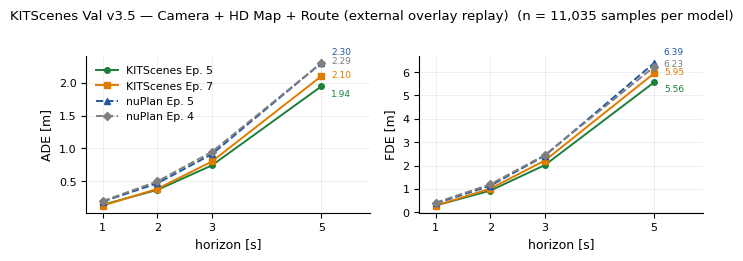

Recreate this plot in Python. (Note: this script raises an exception after producing the figure.)
# ruff: noqa
"""Result figures from the reported evaluation numbers (no fabrication)."""
import matplotlib
matplotlib.use("Agg")
import matplotlib.pyplot as plt
import numpy as np

plt.rcParams.update({
    "font.family": "Helvetica", "font.size": 9, "axes.titlesize": 9.5, "axes.labelsize": 9,
    "legend.fontsize": 7.8, "xtick.labelsize": 8, "ytick.labelsize": 8, "svg.fonttype": "none",
    "axes.spines.top": False, "axes.spines.right": False,
})
OUT = "/tmp/autoe2e_paper/vivlio/figures/"
H = [1, 2, 3, 5]
MODELS = ["KITScenes Ep. 5", "KITScenes Ep. 7", "nuPlan Ep. 5", "nuPlan Ep. 4"]
COL = {"KITScenes Ep. 5": "#1b7f3b", "KITScenes Ep. 7": "#e07b00", "nuPlan Ep. 5": "#2456a4", "nuPlan Ep. 4": "#7f7f7f"}
MK = {"KITScenes Ep. 5": "o", "KITScenes Ep. 7": "s", "nuPlan Ep. 5": "^", "nuPlan Ep. 4": "D"}
LS = {"KITScenes Ep. 5": "-", "KITScenes Ep. 7": "-", "nuPlan Ep. 5": "--", "nuPlan Ep. 4": "--"}

VAL_ADE = {"KITScenes Ep. 5": [0.1472, 0.3729, 0.7449, 1.9405], "KITScenes Ep. 7": [0.1347, 0.3886, 0.8035, 2.0952],
           "nuPlan Ep. 5": [0.1951, 0.4723, 0.9147, 2.2951], "nuPlan Ep. 4": [0.2030, 0.5018, 0.9503, 2.2919]}
VAL_FDE = {"KITScenes Ep. 5": [0.2850, 0.9239, 2.0196, 5.5645], "KITScenes Ep. 7": [0.2831, 1.0101, 2.2127, 5.9509],
           "nuPlan Ep. 5": [0.3779, 1.1331, 2.4226, 6.3885], "nuPlan Ep. 4": [0.4066, 1.1935, 2.4508, 6.2272]}
TEST_ADE = {"KITScenes Ep. 5": [0.1463, 0.4121, 0.8263, 2.1042], "KITScenes Ep. 7": [0.1680, 0.4923, 0.9831, 2.4699],
            "nuPlan Ep. 5": [0.1602, 0.3979, 0.7924, 2.1120], "nuPlan Ep. 4": [0.1916, 0.4817, 0.9181, 2.2840]}
TEST_FDE = {"KITScenes Ep. 5": [0.3107, 1.0453, 2.2199, 5.9422], "KITScenes Ep. 7": [0.3754, 1.2512, 2.6242, 6.8964],
            "nuPlan Ep. 5": [0.3134, 0.9727, 2.1621, 6.1751], "nuPlan Ep. 4": [0.3899, 1.1514, 2.3895, 6.4266]}
VAL_LAT = {"KITScenes Ep. 5": 0.9844, "KITScenes Ep. 7": 1.0220, "nuPlan Ep. 5": 1.1911, "nuPlan Ep. 4": 1.2082}
VAL_LON = {"KITScenes Ep. 5": 1.4025, "KITScenes Ep. 7": 1.5659, "nuPlan Ep. 5": 1.6633, "nuPlan Ep. 4": 1.6448}
TEST_LAT = {"KITScenes Ep. 5": 1.2044, "KITScenes Ep. 7": 1.4730, "nuPlan Ep. 5": 1.0584, "nuPlan Ep. 4": 1.2167}
TEST_LON = {"KITScenes Ep. 5": 1.4051, "KITScenes Ep. 7": 1.6598, "nuPlan Ep. 5": 1.5496, "nuPlan Ep. 4": 1.6287}


def curves(ade, fde, title, fname, n):
    fig, axes = plt.subplots(1, 2, figsize=(6.9, 2.55))
    for ax, data, name in zip(axes, (ade, fde), ("ADE [m]", "FDE [m]")):
        for m in MODELS:
            ax.plot(H, data[m], LS[m], marker=MK[m], ms=4, lw=1.4, color=COL[m], label=m)
            dy = {"KITScenes Ep. 5": -7, "KITScenes Ep. 7": -1, "nuPlan Ep. 5": 6, "nuPlan Ep. 4": 0}[m]
            ax.annotate(f"{data[m][-1]:.2f}", (5, data[m][-1]), textcoords="offset points", xytext=(7, dy), fontsize=6.5, color=COL[m])
        ax.set_xlabel("horizon [s]"); ax.set_ylabel(name); ax.set_xticks(H); ax.grid(alpha=0.3, lw=0.5)
        ax.set_xlim(0.7, 5.9)
    axes[0].legend(frameon=False, loc="upper left")
    fig.suptitle(f"{title}  (n = {n} samples per model)", fontsize=9.5, y=1.0)
    fig.tight_layout()
    fig.savefig(OUT + fname, bbox_inches="tight"); plt.close(fig)


curves(VAL_ADE, VAL_FDE, "KITScenes Val v3.5 — Camera + HD Map + Route (external overlay replay)", "fig_results_val.svg", "11,035")
curves(TEST_ADE, TEST_FDE, "KITScenes Test v1.0 — Camera only (external overlay replay)", "fig_results_test.svg", "23,690")

# lateral / longitudinal bars
fig, axes = plt.subplots(1, 2, figsize=(6.9, 2.4), sharey=True)
for ax, lat, lon, title in zip(axes, (VAL_LAT, TEST_LAT), (VAL_LON, TEST_LON),
                               ("Val v3.5: Camera + Map + Route (n = 11,035)", "Test v1.0: Camera only (n = 23,690)")):
    x = np.arange(len(MODELS)); w = 0.38
    b1 = ax.bar(x - w / 2, [lat[m] for m in MODELS], w, color=[COL[m] for m in MODELS], alpha=0.55, label="mean |lateral| (y)")
    b2 = ax.bar(x + w / 2, [lon[m] for m in MODELS], w, color=[COL[m] for m in MODELS], alpha=1.0, label="mean |longitudinal| (x)",
                hatch="///", edgecolor="white")
    for rect in list(b1) + list(b2):
        ax.text(rect.get_x() + rect.get_width() / 2, rect.get_height() + 0.02, f"{rect.get_height():.2f}",
                ha="center", va="bottom", fontsize=6.5)
    ax.set_xticks(x); ax.set_xticklabels([m.replace(" Ep. ", "\nEp. ") for m in MODELS], fontsize=7.5)
    ax.set_title(title); ax.grid(axis="y", alpha=0.3, lw=0.5); ax.set_ylim(0, 2.35)
axes[0].set_ylabel("mean absolute error over valid steps [m]")
from matplotlib.patches import Patch
axes[1].legend(handles=[Patch(facecolor="#888", alpha=0.55, label="mean |lateral| error"),
                        Patch(facecolor="#888", hatch="///", edgecolor="white", label="mean |longitudinal| error")],
               frameon=False, loc="upper center", ncol=2, fontsize=7.2)
fig.tight_layout(); fig.savefig(OUT + "fig_results_latlon.svg", bbox_inches="tight"); plt.close(fig)

# ---- Epoch 5 vs Epoch 7 internal validation trade-off (n = 3,820 samples) ----
metrics = [
    ("ADE 6.4 s [m]", 2.6326, 2.7548, "lower"),
    ("FDE 6.4 s [m]", 7.5567, 7.8574, "lower"),
    ("Route corridor compliance", 0.3959, 0.4236, "higher"),
    ("Route corridor success", 0.0608, 0.0763, "higher"),
    ("Route progress proxy [m]", 44.7857, 45.5856, "higher"),
    ("Route progress ratio", 0.8725, 0.8982, "higher"),
    ("Drivable-area compliance", 0.7758, 0.7988, "higher"),
    ("Drivable-area success", 0.4442, 0.4139, "higher"),
    ("Comfortable rate", 0.7542, 0.7466, "higher"),
    ("Route reconstruction IoU", 0.9991, 0.9990, "higher"),
]
fig, ax = plt.subplots(figsize=(6.9, 2.9))
labels = [m[0] for m in metrics]
rel = []
better = []
for name, e5, e7, direction in metrics:
    r = (e7 - e5) / e5 * 100.0
    rel.append(r)
    improved = (r < 0) if direction == "lower" else (r > 0)
    better.append(improved)
y = np.arange(len(metrics))[::-1]
colors = ["#1b7f3b" if b else "#b8443f" for b in better]
ax.barh(y, rel, color=colors, alpha=0.85, height=0.62)
for yi, r, (name, e5, e7, d) in zip(y, rel, metrics):
    ax.text(max(r, 0.0) + 0.3, yi, f"{r:+.1f}%   ({e5:.4g} -> {e7:.4g})", va="center", ha="left", fontsize=7)
ax.axvline(0, color="k", lw=0.8)
ax.set_yticks(y); ax.set_yticklabels(labels, fontsize=8)
ax.set_xlabel("relative change from KITScenes Epoch 5 to Epoch 7 [%]  (green = improvement in the metric's preferred direction)")
ax.set_xlim(-12, 30); ax.grid(axis="x", alpha=0.3, lw=0.5)
ax.set_title("Checkpoint-internal validation, KITScenes frozen split (n = 3,820; route metrics on 2,911 route-valid samples)", fontsize=8.8)
fig.tight_layout(); fig.savefig(OUT + "fig_tradeoff_ep5_ep7.svg", bbox_inches="tight"); plt.close(fig)

# ---- parameter budget ----
parts = [
    ("T8 temporal fusion", 30_809_856, "frozen"),
    ("ResNet-50 backbone", 23_508_032, "frozen"),
    ("BEV queries (300x200x256)", 15_360_000, "frozen"),
    ("Encoder layers x6", 4_940_928, "frozen"),
    ("FPN (4 levels)", 3_278_592, "frozen"),
    ("Front cross-attention copy", 328_960, "frozen"),
    ("Pos./level/camera embeddings", 66_560, "frozen"),
    ("BEV segmentation head", 165_000, "frozen"),
    ("GRU control planner", 835_380, "trainable"),
    ("Deformable navigation fusion", 350_288, "trainable"),
    ("Map encoder E_map", 167_200, "trainable"),
    ("Route encoder E_route", 77_984, "trainable"),
    ("Route reconstruction head", 17_218, "trainable"),
    ("Route gate + front gate", 512, "trainable"),
]
fig, ax = plt.subplots(figsize=(6.9, 3.0))
names = [p[0] for p in parts]; vals = [p[1] for p in parts]; kinds = [p[2] for p in parts]
y = np.arange(len(parts))[::-1]
ax.barh(y, vals, color=["#6E7B8E" if k == "frozen" else "#2E8B57" for k in kinds], height=0.65)
ax.set_xscale("log"); ax.set_xlim(2e2, 2e8)
for yi, v in zip(y, vals):
    ax.text(v * 1.15, yi, f"{v:,}", va="center", fontsize=7)
ax.set_yticks(y); ax.set_yticklabels(names, fontsize=8)
ax.set_xlabel("parameters (log scale)")
ax.set_title("Parameter budget of the evaluated configuration: 79,906,522 total; 1,448,582 trainable in trajectory stages", fontsize=8.8)
ax.legend(handles=[Patch(facecolor="#6E7B8E", label="frozen in trajectory stages (78.46 M)"),
                   Patch(facecolor="#2E8B57", label="trainable (1.45 M)")], frameon=False, loc="lower right")
ax.grid(axis="x", alpha=0.3, lw=0.5)
fig.tight_layout(); fig.savefig(OUT + "fig_param_budget.svg", bbox_inches="tight"); plt.close(fig)
print("results figures written")
